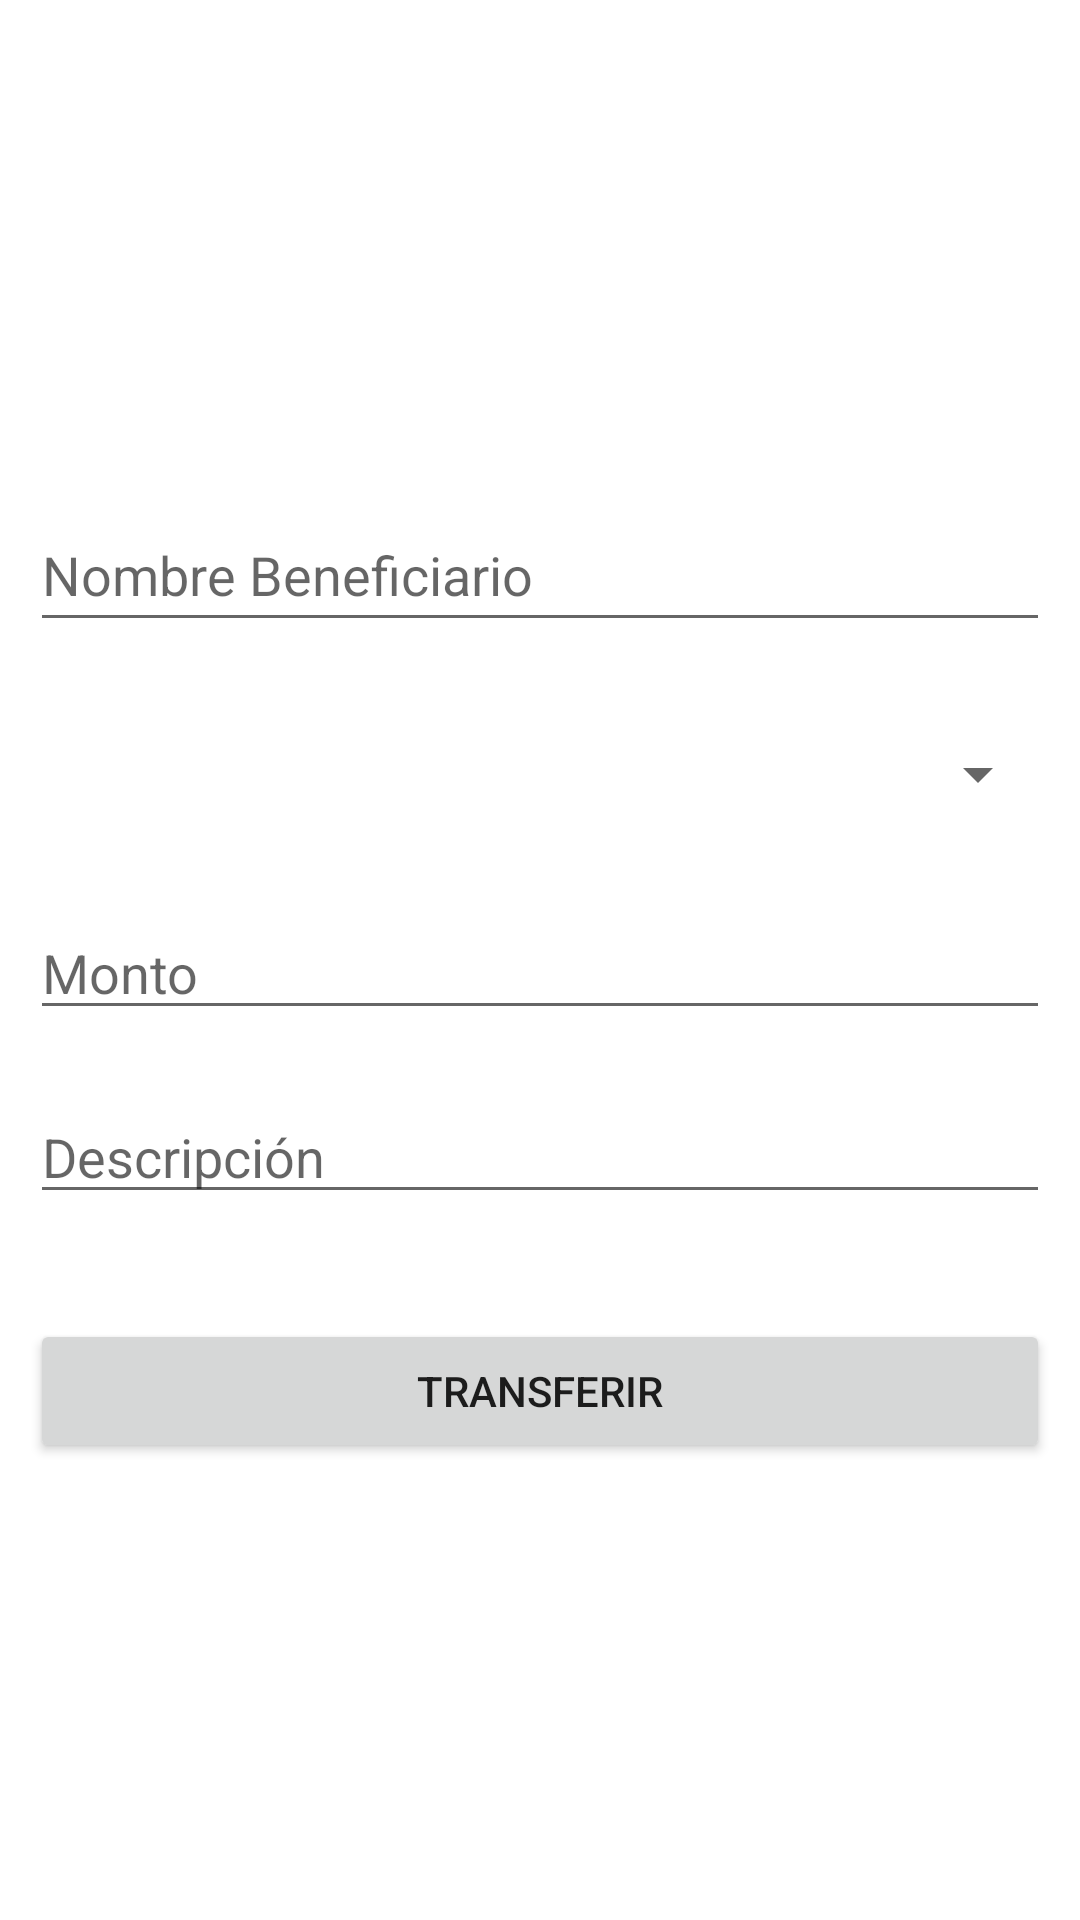

Write the Android layout XML for this screen, with the resource values it uses.
<!-- AndroidManifest.xml: application theme Theme.AppMovilOf -->
<!-- res/layout/fragment_transferencia_beneficiario.xml -->
<?xml version="1.0" encoding="utf-8"?>
<androidx.constraintlayout.widget.ConstraintLayout xmlns:android="http://schemas.android.com/apk/res/android"
    xmlns:app="http://schemas.android.com/apk/res-auto"
    xmlns:tools="http://schemas.android.com/tools"
    android:layout_width="match_parent"
    android:layout_height="match_parent"
    android:padding="10dp"
    tools:context=".ui.activities.TransferenciaBeneficiarioFragment">


    <EditText             
        android:id="@+id/txtNombreBeneficiario"
        android:layout_width="match_parent"
        android:layout_height="wrap_content"
        android:layout_marginTop="156dp"
        android:editable="false"
        android:ems="10"
        android:hint="@string/nombre_beneficiario"
        android:importantForAutofill="no"
        android:inputType="textPersonName"
        android:minHeight="48dp"
        app:layout_constraintEnd_toEndOf="parent"
        app:layout_constraintHorizontal_bias="0.842"
        app:layout_constraintStart_toStartOf="parent"
        app:layout_constraintTop_toTopOf="parent"
        tools:ignore="SpeakableTextPresentCheck,TextContrastCheck" />

    <Spinner
        android:id="@+id/spinnerCuentas"
        android:layout_width="match_parent"
        android:layout_height="wrap_content"
        android:layout_marginTop="20dp"
        android:minHeight="48dp"
        app:layout_constraintEnd_toEndOf="parent"
        app:layout_constraintStart_toStartOf="parent"
        app:layout_constraintTop_toBottomOf="@+id/txtNombreBeneficiario"
        tools:ignore="SpeakableTextPresentCheck" />

    <EditText
        android:id="@+id/txtMontoTransferencia"
        android:layout_width="match_parent"
        android:layout_height="wrap_content"
        android:layout_marginTop="20dp"
        android:ems="10"
        android:hint="@string/monto"
        android:importantForAutofill="no"
        android:inputType="number"
        app:layout_constraintEnd_toEndOf="parent"
        app:layout_constraintStart_toStartOf="parent"
        app:layout_constraintTop_toBottomOf="@+id/spinnerCuentas"
        tools:ignore="TouchTargetSizeCheck,TextContrastCheck" />

    <EditText
        android:id="@+id/txtDescripcionTransferencia"
        android:layout_width="match_parent"
        android:layout_height="wrap_content"
        android:layout_marginTop="20dp"
        android:ems="10"
        android:hint="@string/descripci_n"
        android:importantForAutofill="no"
        android:inputType="textPersonName"
        app:layout_constraintEnd_toEndOf="parent"
        app:layout_constraintStart_toStartOf="parent"
        app:layout_constraintTop_toBottomOf="@+id/txtMontoTransferencia"
        tools:ignore="TouchTargetSizeCheck,TextContrastCheck" />

    <Button
        android:id="@+id/btnTransferir"
        android:layout_width="match_parent"
        android:layout_height="wrap_content"
        android:layout_marginTop="35dp"
        android:text="@string/transferir"
        app:layout_constraintEnd_toEndOf="parent"
        app:layout_constraintHorizontal_bias="0.498"
        app:layout_constraintStart_toStartOf="parent"
        app:layout_constraintTop_toBottomOf="@+id/txtDescripcionTransferencia" />

</androidx.constraintlayout.widget.ConstraintLayout>
<!-- resources referenced by this layout -->
<resources>
  <string name="descripci_n">Descripción</string>
  <string name="monto">Monto</string>
  <string name="nombre_beneficiario">Nombre Beneficiario</string>
  <string name="transferir">transferir</string>
  <style name="Theme.AppMovilOf" parent="Theme.MaterialComponents.DayNight.DarkActionBar">
          
          <item name="colorPrimary">@color/purple_500</item>
          <item name="colorPrimaryVariant">@color/purple_700</item>
          <item name="colorOnPrimary">@color/white</item>
          
          <item name="colorSecondary">@color/teal_200</item>
          <item name="colorSecondaryVariant">@color/teal_700</item>
          <item name="colorOnSecondary">@color/black</item>
          
          <item name="android:statusBarColor" tools:targetApi="l">?attr/colorPrimaryVariant</item>
          
      </style>
  <!-- not gathered from this repository: default colours our renderer supplied (Android Studio template values) -->
  <color name="purple_500">#FF6200EE</color>
  <color name="purple_700">#FF3700B3</color>
  <color name="teal_200">#FF03DAC5</color>
  <color name="teal_700">#FF018786</color>
  <color name="black">#FF000000</color>
  <color name="white">#FFFFFFFF</color>
</resources>
